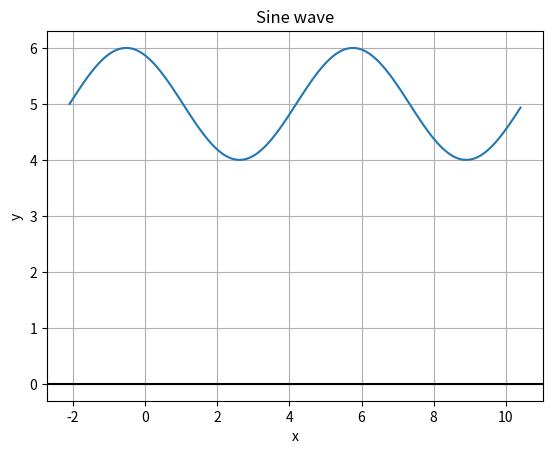

The script that saved this image:
import math as m
import numpy as np
import matplotlib.pyplot as plot
pi = 3.141592653589793238462643383279502884197169

# Transformations where y = a(sin(bx))
a = 1
b = 1
c = (2*pi)/3
d = 5

period = (2*pi)/b
cycle = 2 * period
# Sine wave
def sine_wave():
    # Get x values of the sine wave
    x = np.arange(0, cycle, 0.1)
    y = np.sin(x)
    # Plot a sine wave
    plot.plot(((1 / b) * x) + (-c), a * (y + d))
    # Give a title for the sine wave plot
    plot.title(f'Sine wave')
    # Give x-axis label for the sine wave plot
    plot.xlabel('x')
    # Give y-axis label for the sine wave plot
    plot.ylabel('y')
    plot.grid(True, which='both')
    plot.axhline(y=0, color='k')
    plot.show()
    # Display the sine wave


sine_wave()

